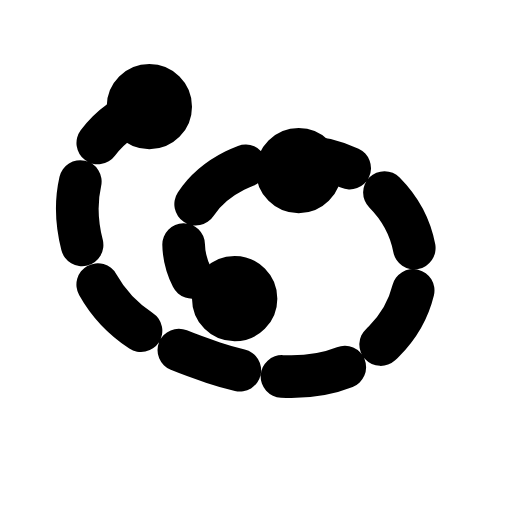
t = 0.00 s
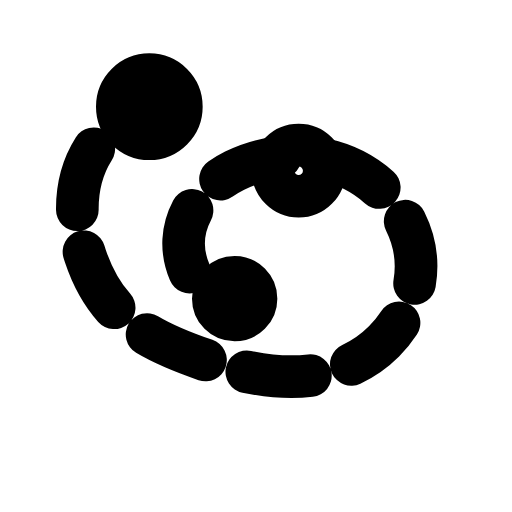
t = 0.50 s
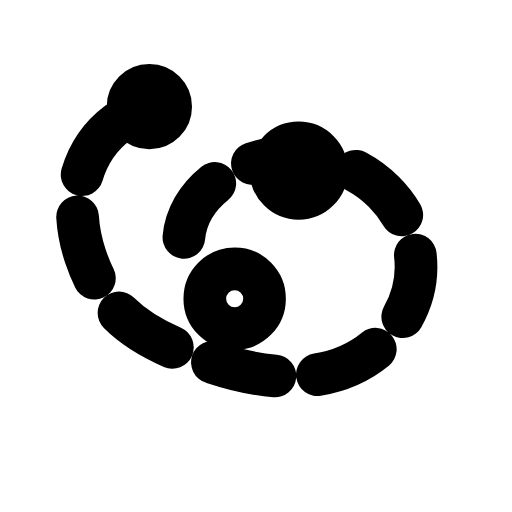
t = 1.00 s
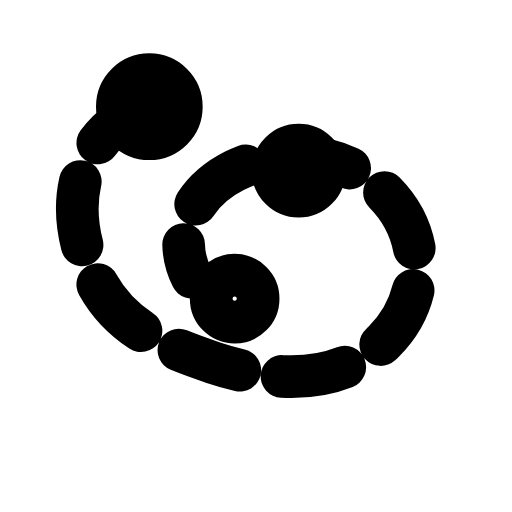
t = 1.50 s
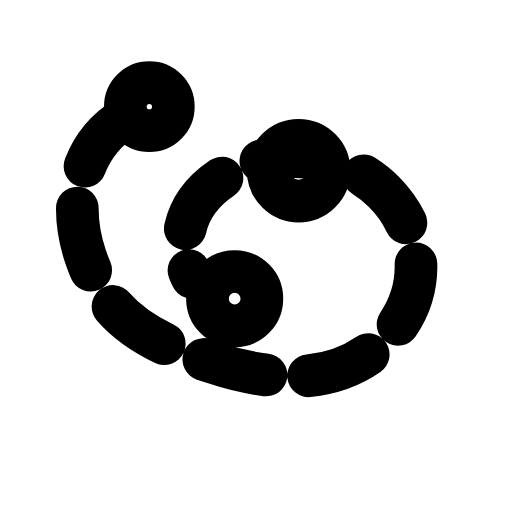
t = 1.88 s
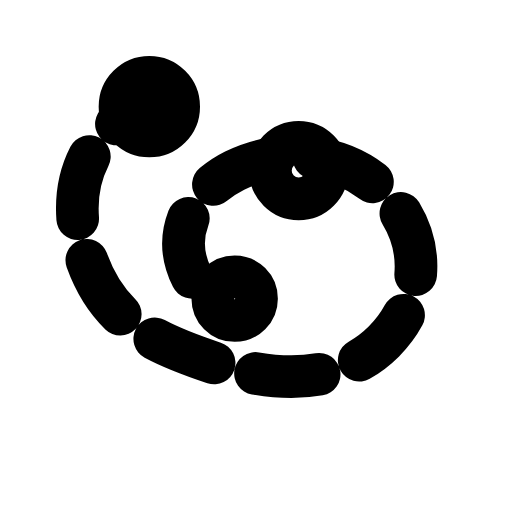
t = 2.63 s

The animated SVG that drew these frames (rendered in a browser with its animation timeline set to each time). Animation: 4 SMIL elements (animate=4); one cycle of 3.00 s, repeats indefinitely.

<svg xmlns="http://www.w3.org/2000/svg" viewBox="0 0 24 24" width="24" height="24">
  <g fill="none" stroke="currentColor" stroke-width="2" stroke-linecap="round" stroke-linejoin="round">
    <!-- Lasso path -->
    <path d="M7 5C4 6 3 9 4 12c1 3 3 4 6 5s6 1 8-1c2-2 2-5 0-7s-5-2-7-1c-2 1-3 3-2 5" stroke-dasharray="3 2">
      <animate attributeName="stroke-dashoffset" values="0;5;0" dur="3s" repeatCount="indefinite" />
    </path>
    <!-- Selection points -->
    <circle cx="7" cy="5" r="1">
      <animate attributeName="r" values="1;1.5;1" dur="1s" repeatCount="indefinite" />
    </circle>
    <circle cx="14" cy="8" r="1">
      <animate attributeName="r" values="1;1.5;1" dur="1s" begin="0.3s" repeatCount="indefinite" />
    </circle>
    <circle cx="11" cy="14" r="1">
      <animate attributeName="r" values="1;1.5;1" dur="1s" begin="0.6s" repeatCount="indefinite" />
    </circle>
  </g>
</svg>
